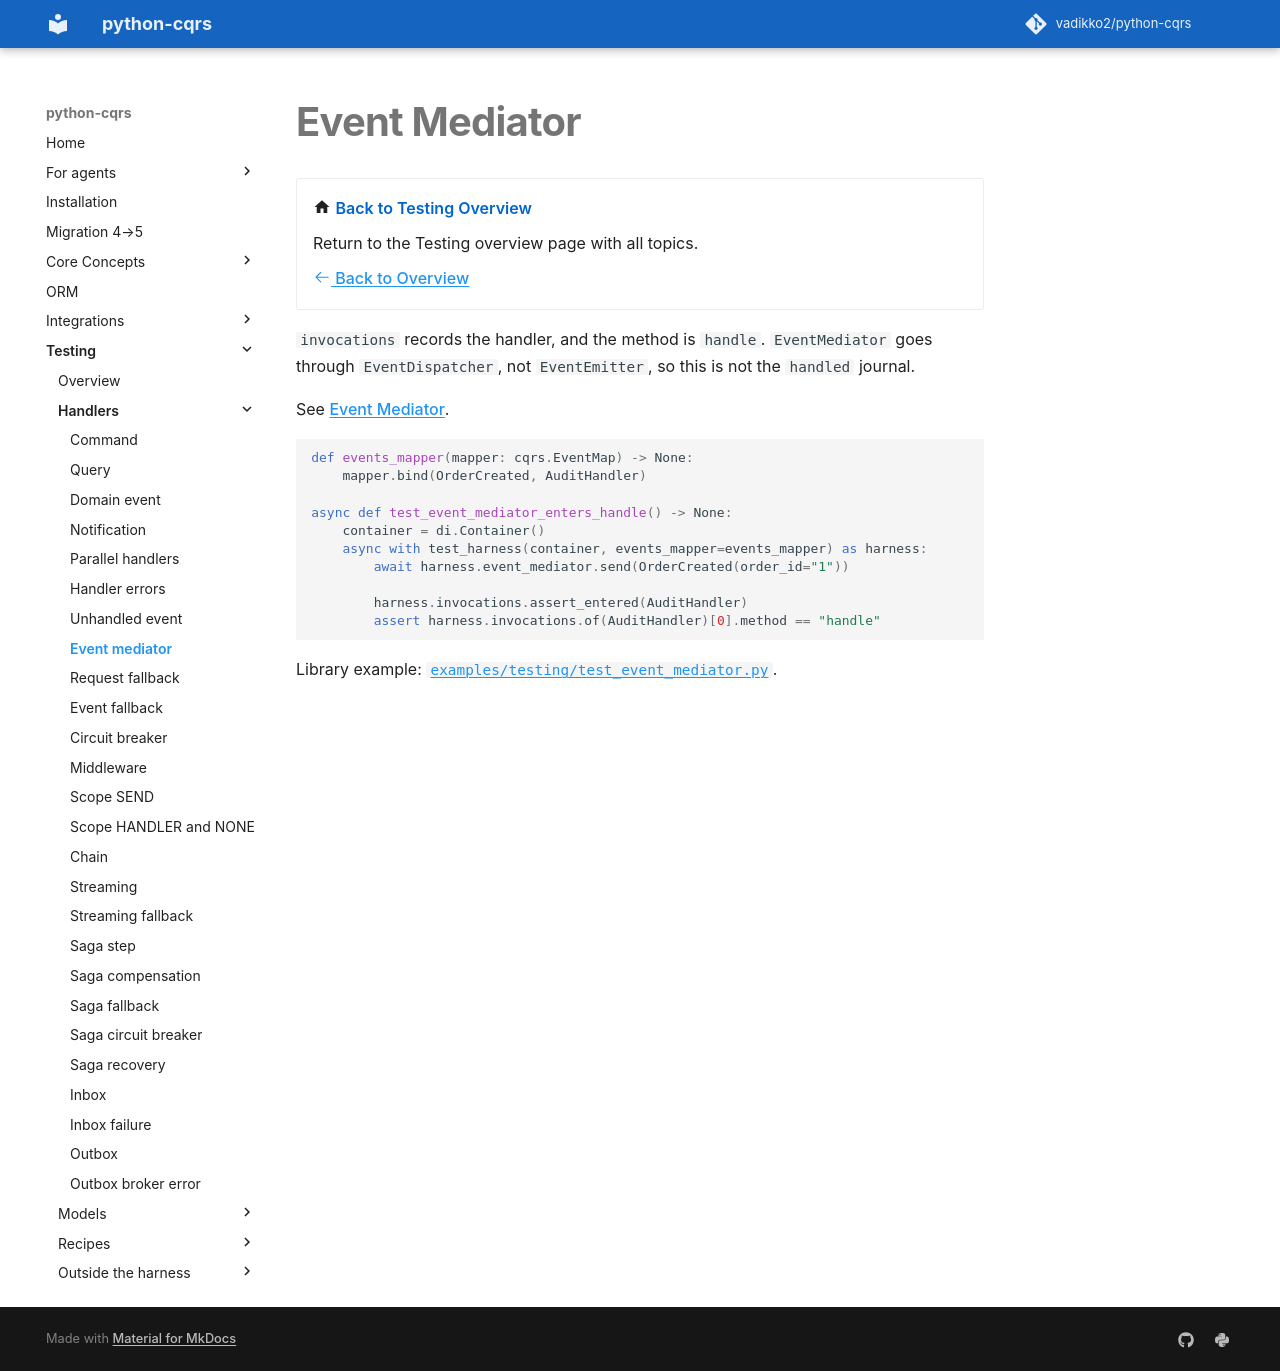

repository: pypatterns/python-cqrs-mkdocs · page: 5.0/testing/event_mediator/index.html · generator: mkdocs

---
title: Event Mediator
description: Assert the handler on the invocations journal, method handle.
---

# Event Mediator

<div class="grid cards" markdown>

-   :material-home: **Back to Testing Overview**

    Return to the Testing overview page with all topics.

    [:octicons-arrow-left-24: Back to Overview](index.md)

</div>

`invocations` records the handler, and the method is `handle`. `EventMediator` goes through `EventDispatcher`, not `EventEmitter`, so this is not the `handled` journal.

See [Event Mediator](../bootstrap/event_mediator.md).

```python
def events_mapper(mapper: cqrs.EventMap) -> None:
    mapper.bind(OrderCreated, AuditHandler)

async def test_event_mediator_enters_handle() -> None:
    container = di.Container()
    async with test_harness(container, events_mapper=events_mapper) as harness:
        await harness.event_mediator.send(OrderCreated(order_id="1"))

        harness.invocations.assert_entered(AuditHandler)
        assert harness.invocations.of(AuditHandler)[0].method == "handle"
```

Library example: [`examples/testing/test_event_mediator.py`](https://github.com/vadikko2/python-cqrs/blob/master/examples/testing/test_event_mediator.py).
